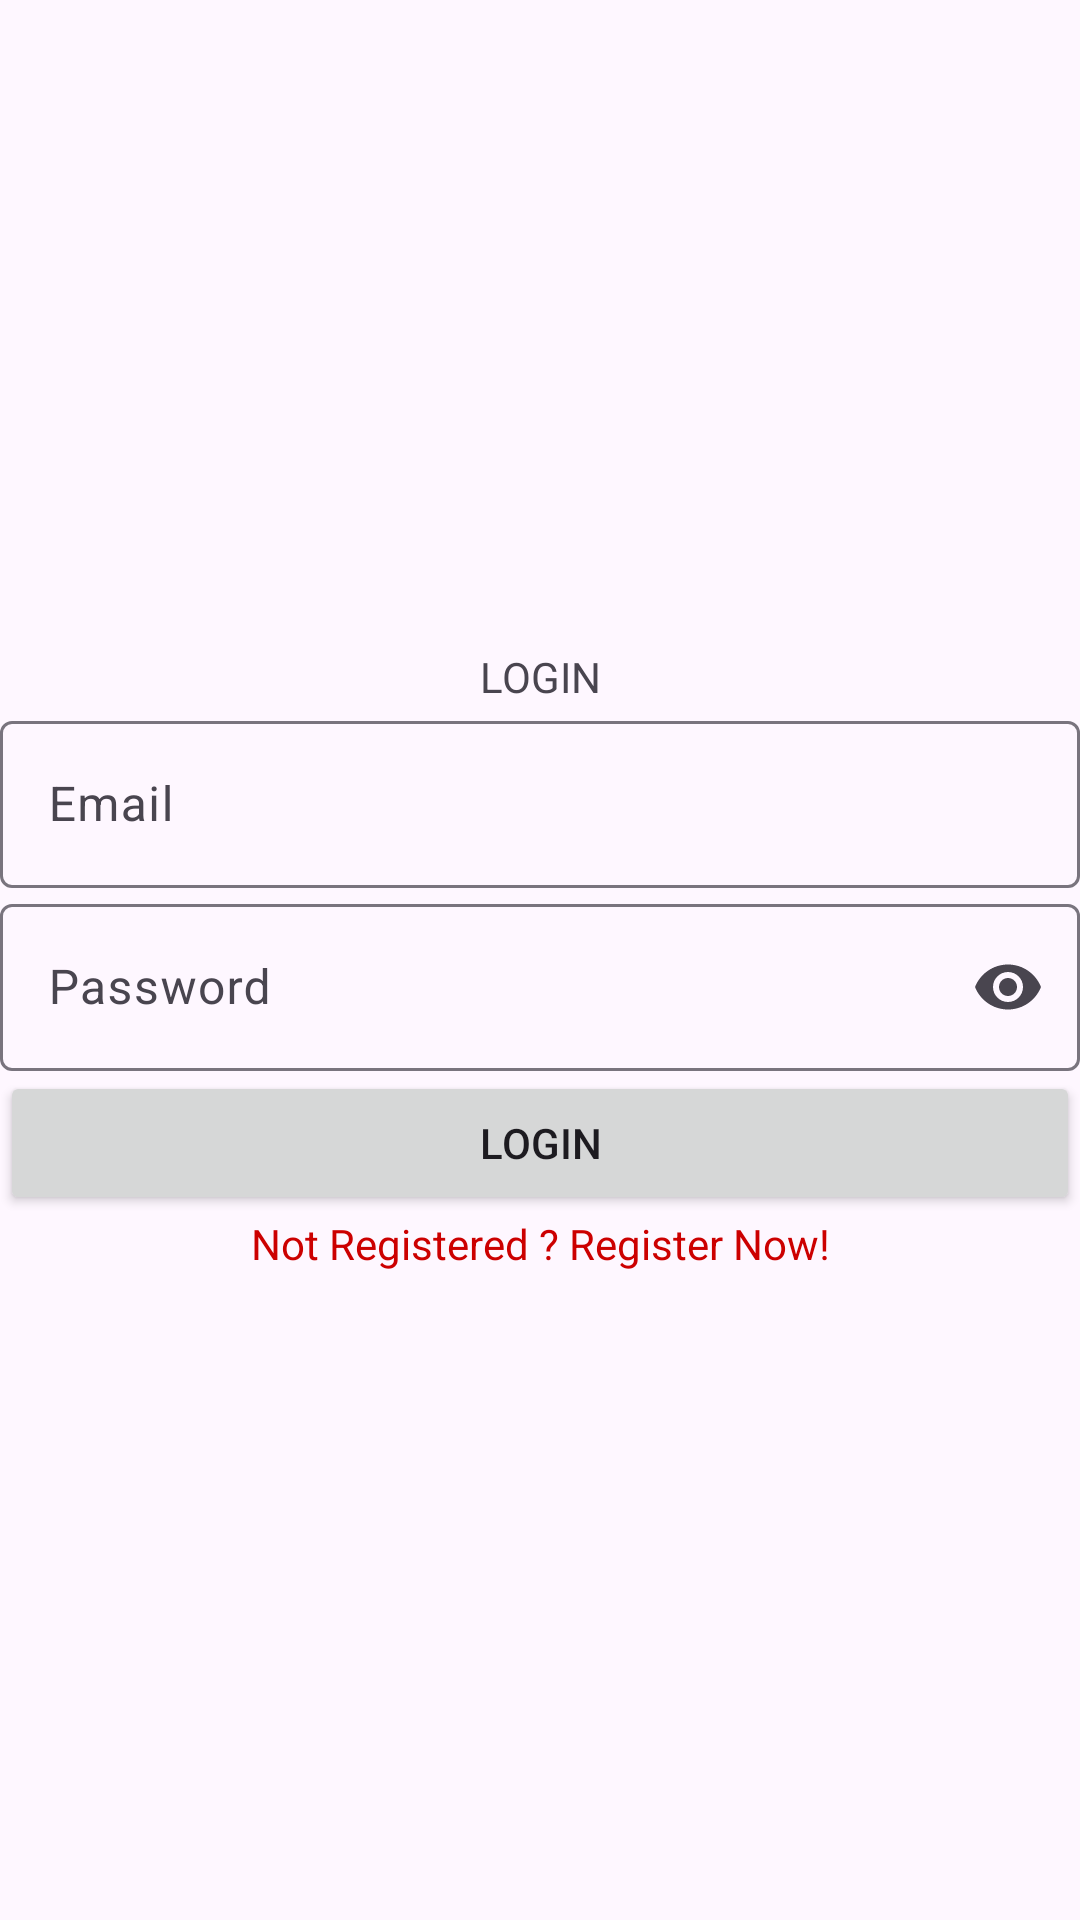

The Android layout XML behind this screen, and the referenced resources:
<!-- AndroidManifest.xml: application theme Theme.A4Lab4 -->
<!-- res/layout/activity_main.xml -->
<?xml version="1.0" encoding="utf-8"?>
<LinearLayout xmlns:android="http://schemas.android.com/apk/res/android"
    xmlns:app="http://schemas.android.com/apk/res-auto"
    xmlns:tools="http://schemas.android.com/tools"
    android:layout_width="match_parent"
    android:layout_height="match_parent"
    android:orientation="vertical"
    android:gravity="center"
    tools:context=".MainActivity">

    <TextView
        android:layout_width="match_parent"
        android:layout_height="wrap_content"
        android:gravity="center"
        android:text="LOGIN"/>

    <com.google.android.material.textfield.TextInputLayout
        android:id="@+id/textInputLayoutEmail"
        android:layout_width="match_parent"
        android:layout_height="wrap_content"
        android:hint="Email"
        app:startIconDrawable="@drawable/icon_email"
        app:boxBackgroundMode="outline"
        app:endIconMode="clear_text">

        <com.google.android.material.textfield.TextInputEditText
            android:id="@+id/editTextEmail"
            android:layout_width="match_parent"
            android:layout_height="wrap_content"
            android:inputType="textEmailAddress"/>
    </com.google.android.material.textfield.TextInputLayout>

    <com.google.android.material.textfield.TextInputLayout
        android:id="@+id/textInputLayoutPassword"
        android:layout_width="match_parent"
        android:layout_height="wrap_content"
        android:hint="Password"
        app:startIconDrawable="@drawable/icon_lock"
        app:boxBackgroundMode="outline"
        app:endIconMode="password_toggle">

        <com.google.android.material.textfield.TextInputEditText
            android:id="@+id/editTextPassword"
            android:layout_width="match_parent"
            android:layout_height="wrap_content"
            android:inputType="textPassword"/>
    </com.google.android.material.textfield.TextInputLayout>


    <Button
        android:id="@+id/btnLogin"
        android:layout_width="match_parent"
        android:layout_height="wrap_content"
        android:text="Login"/>

    <TextView
        android:id="@+id/txtRegister"
        android:layout_width="match_parent"
        android:layout_height="wrap_content"
        android:text="Not Registered ? Register Now!"
        android:textColor="@android:color/holo_red_dark"
        android:gravity="center"/>




</LinearLayout>
<!-- resources referenced by this layout -->
<resources>
  <style name="Theme.A4Lab4" parent="Base.Theme.A4Lab4" />
  <style name="Base.Theme.A4Lab4" parent="Theme.Material3.DayNight.NoActionBar">
          
          
      </style>
</resources>
